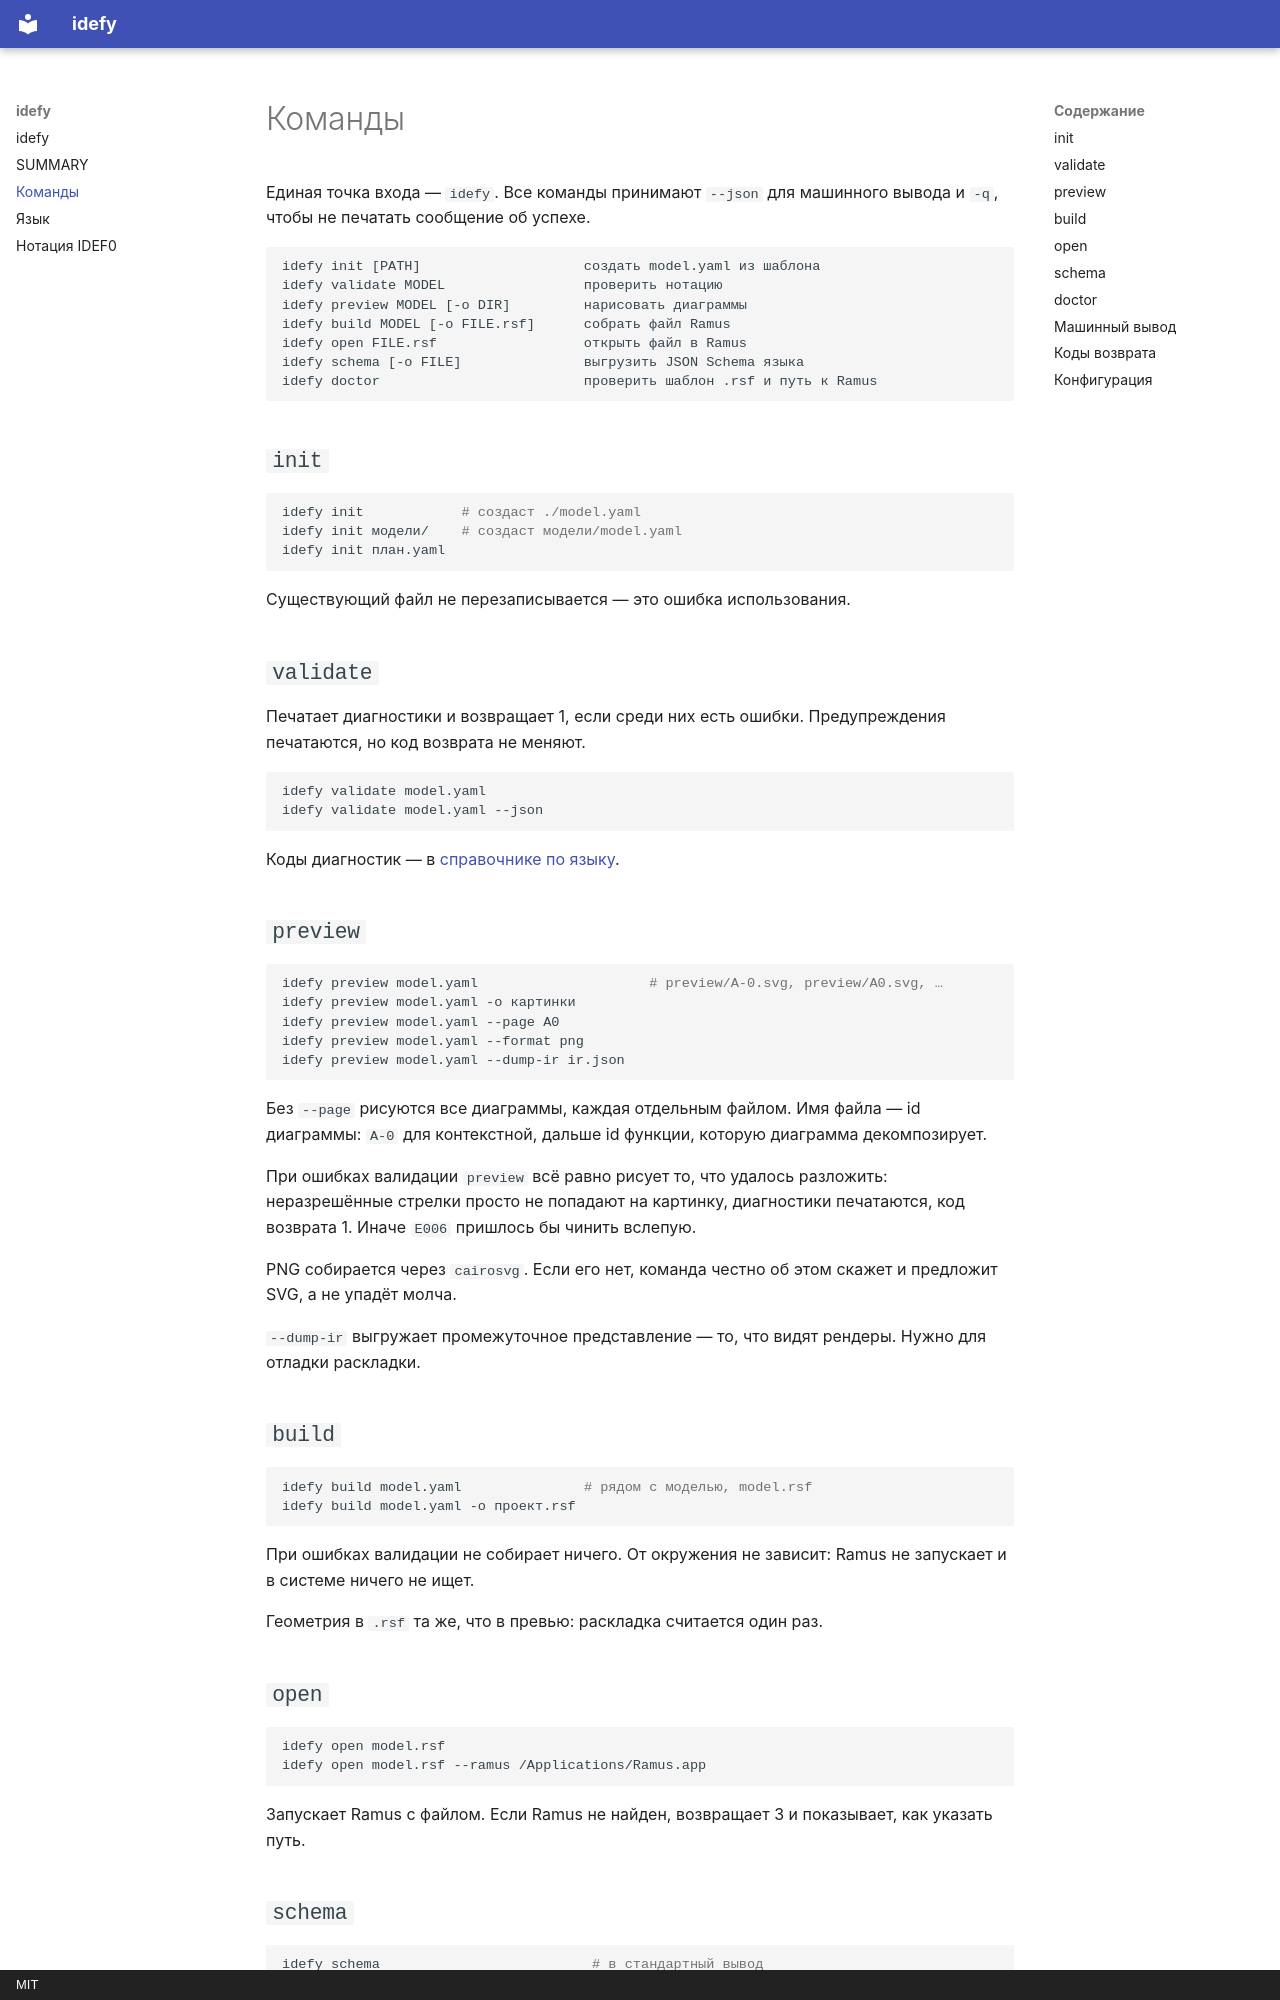

repository: Trum-ok/idefy · page: cli/index.html · generator: mkdocs · copyright: MIT

# Команды

Единая точка входа — `idefy`. Все команды принимают `--json` для машинного
вывода и `-q`, чтобы не печатать сообщение об успехе.

```
idefy init [PATH]                    создать model.yaml из шаблона
idefy validate MODEL                 проверить нотацию
idefy preview MODEL [-o DIR]         нарисовать диаграммы
idefy build MODEL [-o FILE.rsf]      собрать файл Ramus
idefy open FILE.rsf                  открыть файл в Ramus
idefy schema [-o FILE]               выгрузить JSON Schema языка
idefy doctor                         проверить шаблон .rsf и путь к Ramus
```

## `init`

```bash
idefy init            # создаст ./model.yaml
idefy init модели/    # создаст модели/model.yaml
idefy init план.yaml
```

Существующий файл не перезаписывается — это ошибка использования.

## `validate`

Печатает диагностики и возвращает 1, если среди них есть ошибки. Предупреждения
печатаются, но код возврата не меняют.

```bash
idefy validate model.yaml
idefy validate model.yaml --json
```

Коды диагностик — в [справочнике по языку](dsl.md#диагностики).

## `preview`

```bash
idefy preview model.yaml                     # preview/A-0.svg, preview/A0.svg, …
idefy preview model.yaml -o картинки
idefy preview model.yaml --page A0
idefy preview model.yaml --format png
idefy preview model.yaml --dump-ir ir.json
```

Без `--page` рисуются все диаграммы, каждая отдельным файлом. Имя файла — id
диаграммы: `A-0` для контекстной, дальше id функции, которую диаграмма
декомпозирует.

При ошибках валидации `preview` всё равно рисует то, что удалось разложить:
неразрешённые стрелки просто не попадают на картинку, диагностики печатаются,
код возврата 1. Иначе `E006` пришлось бы чинить вслепую.

PNG собирается через `cairosvg`. Если его нет, команда честно об этом скажет и
предложит SVG, а не упадёт молча.

`--dump-ir` выгружает промежуточное представление — то, что видят рендеры.
Нужно для отладки раскладки.

## `build`

```bash
idefy build model.yaml               # рядом с моделью, model.rsf
idefy build model.yaml -o проект.rsf
```

При ошибках валидации не собирает ничего. От окружения не зависит: Ramus не
запускает и в системе ничего не ищет.

Геометрия в `.rsf` та же, что в превью: раскладка считается один раз.

## `open`

```bash
idefy open model.rsf
idefy open model.rsf --ramus /Applications/Ramus.app
```

Запускает Ramus с файлом. Если Ramus не найден, возвращает 3 и показывает, как
указать путь.
